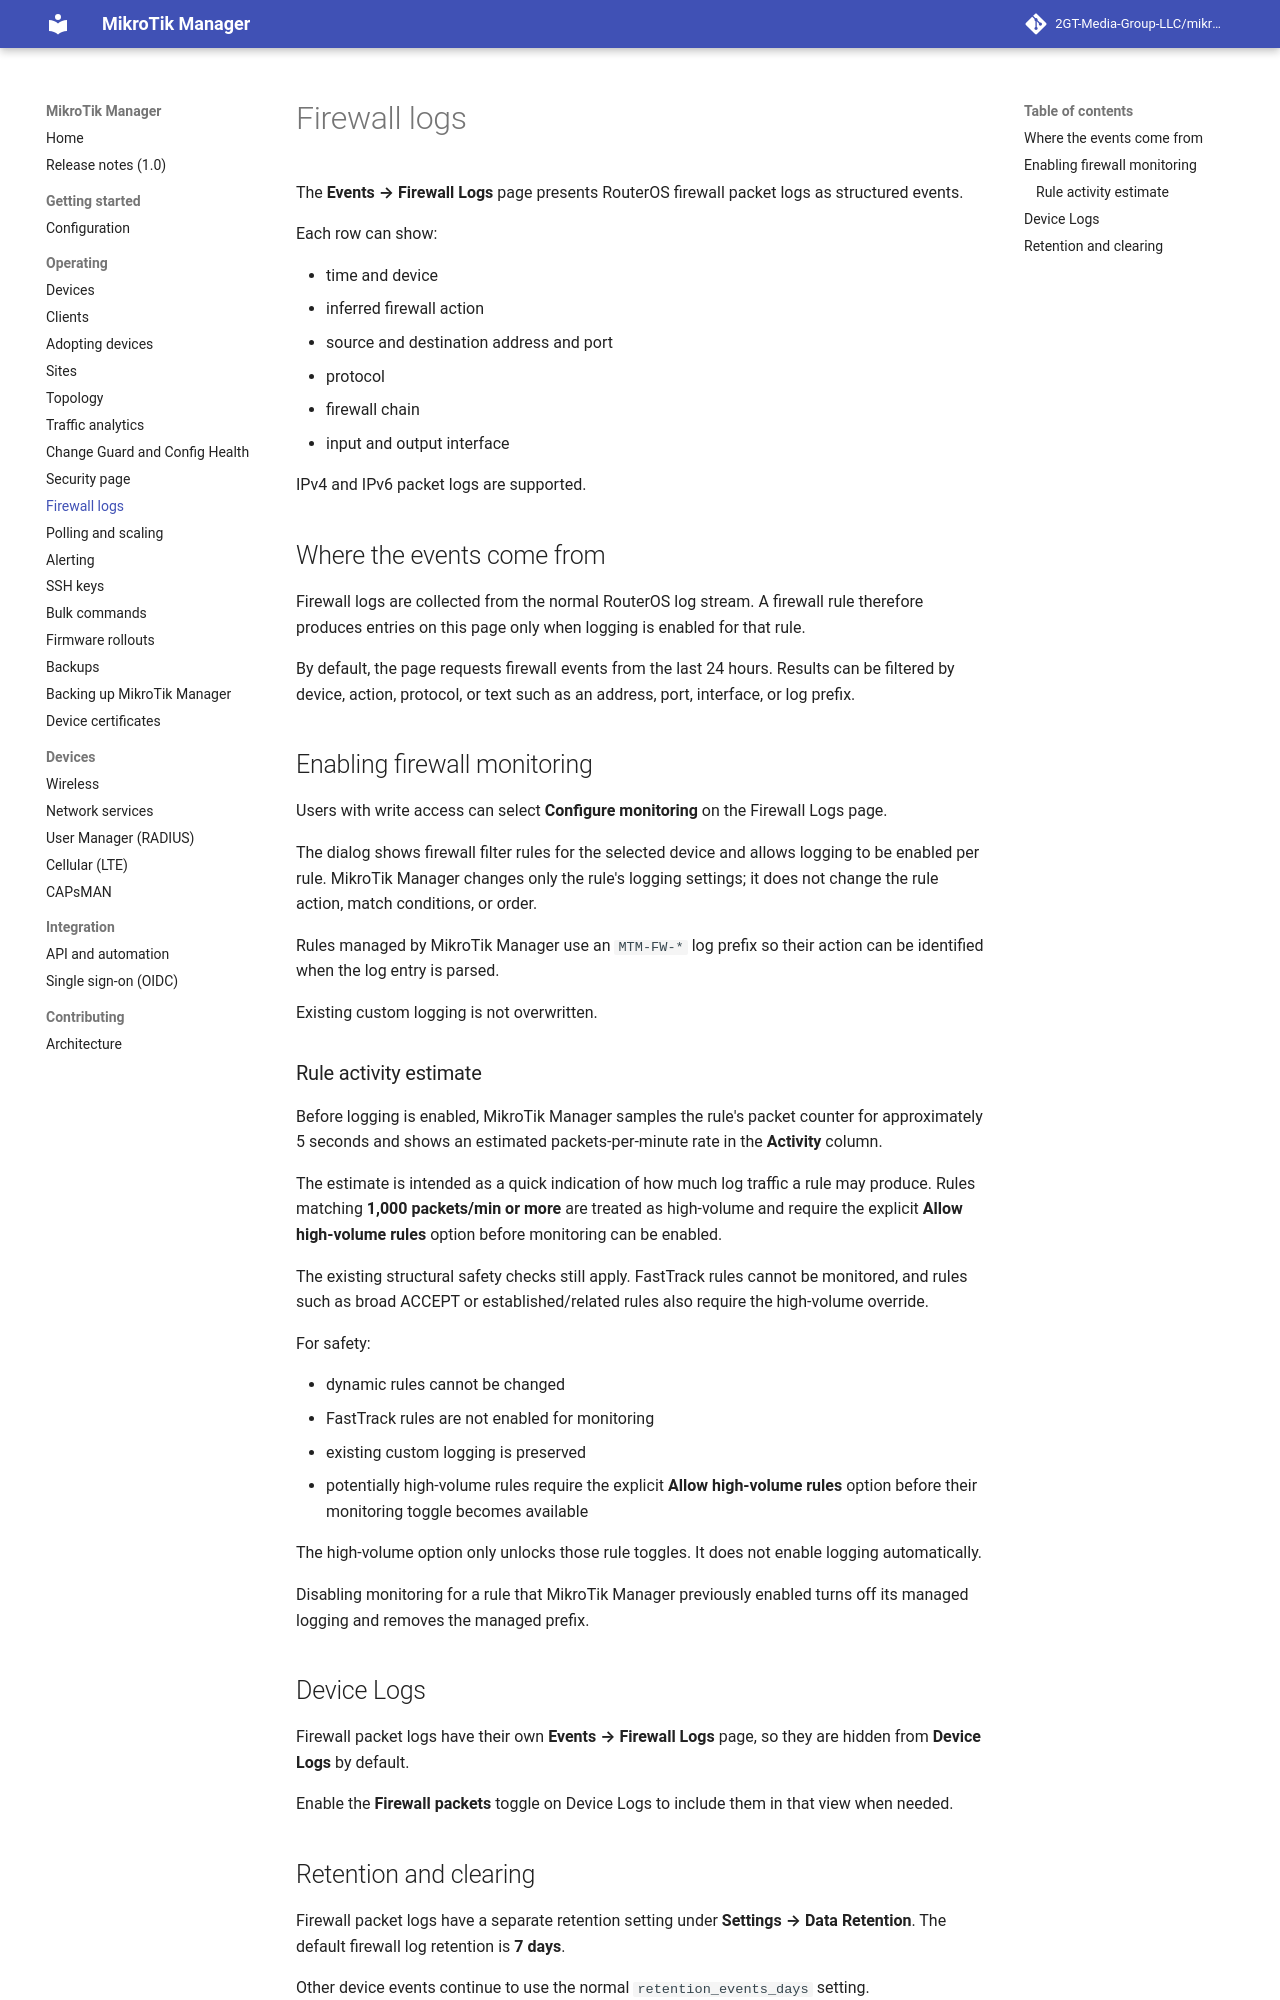

repository: frank3427/mikrotik-manager · page: 1.0/firewall-events/index.html · generator: mkdocs

# Firewall logs

The **Events → Firewall Logs** page presents RouterOS firewall packet logs as
structured events.

Each row can show:

- time and device
- inferred firewall action
- source and destination address and port
- protocol
- firewall chain
- input and output interface

IPv4 and IPv6 packet logs are supported.

## Where the events come from

Firewall logs are collected from the normal RouterOS log stream. A firewall
rule therefore produces entries on this page only when logging is enabled for
that rule.

By default, the page requests firewall events from the last 24 hours. Results
can be filtered by device, action, protocol, or text such as an address, port,
interface, or log prefix.

## Enabling firewall monitoring

Users with write access can select **Configure monitoring** on the Firewall
Logs page.

The dialog shows firewall filter rules for the selected device and allows
logging to be enabled per rule. MikroTik Manager changes only the rule's
logging settings; it does not change the rule action, match conditions, or
order.

Rules managed by MikroTik Manager use an `MTM-FW-*` log prefix so their action
can be identified when the log entry is parsed.

Existing custom logging is not overwritten.

### Rule activity estimate

Before logging is enabled, MikroTik Manager samples the rule's packet counter
for approximately 5 seconds and shows an estimated packets-per-minute rate in
the **Activity** column.

The estimate is intended as a quick indication of how much log traffic a rule
may produce. Rules matching **1,000 packets/min or more** are treated as
high-volume and require the explicit **Allow high-volume rules** option before
monitoring can be enabled.

The existing structural safety checks still apply. FastTrack rules cannot be
monitored, and rules such as broad ACCEPT or established/related rules also
require the high-volume override.

For safety:

- dynamic rules cannot be changed
- FastTrack rules are not enabled for monitoring
- existing custom logging is preserved
- potentially high-volume rules require the explicit **Allow high-volume
  rules** option before their monitoring toggle becomes available

The high-volume option only unlocks those rule toggles. It does not enable
logging automatically.

Disabling monitoring for a rule that MikroTik Manager previously enabled turns
off its managed logging and removes the managed prefix.

## Device Logs

Firewall packet logs have their own **Events → Firewall Logs** page, so they
are hidden from **Device Logs** by default.

Enable the **Firewall packets** toggle on Device Logs to include them in that
view when needed.
